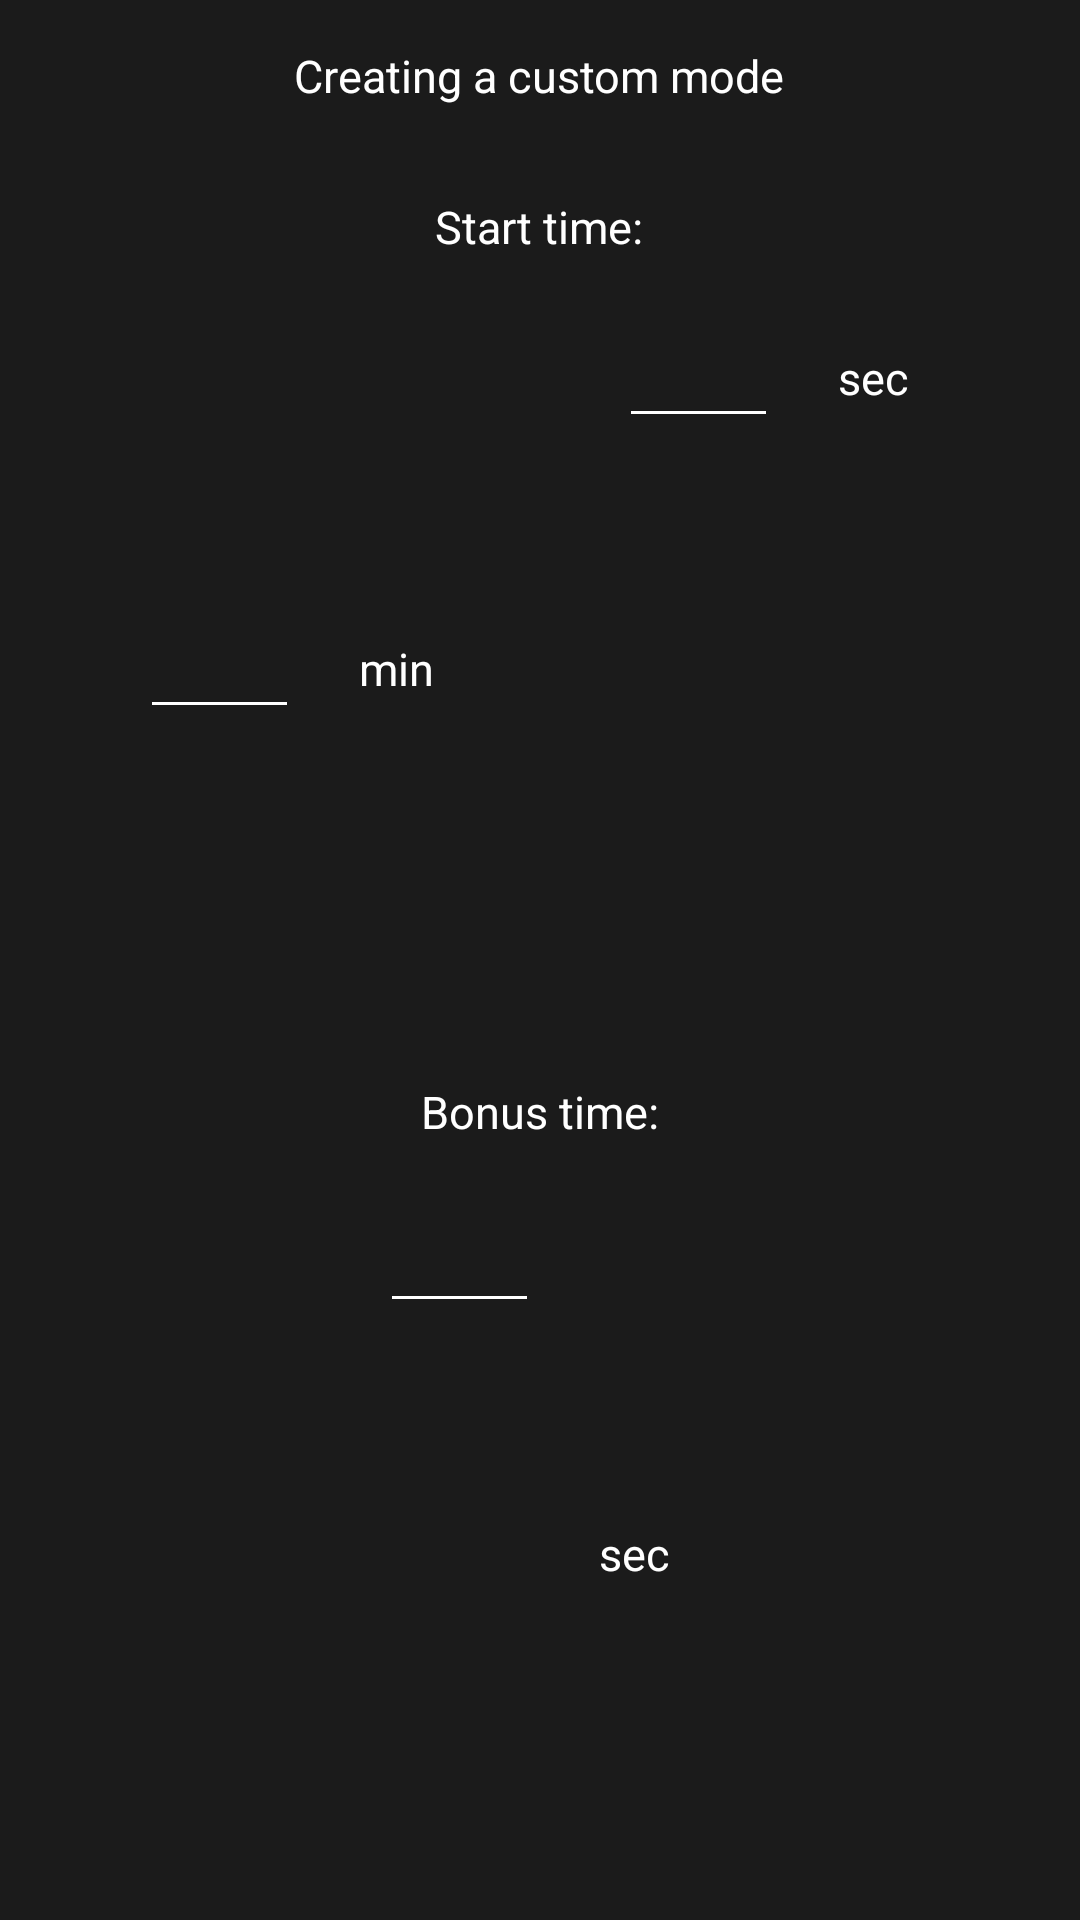

Here is an Android app screen rendered from its layout file. Give the layout XML and the strings, colors and styles it references.
<!-- AndroidManifest.xml: application theme Theme.ChessTimer -->
<!-- res/layout/dialogfragment_create_custom_mode.xml -->
<?xml version="1.0" encoding="utf-8"?>
<LinearLayout xmlns:android="http://schemas.android.com/apk/res/android"
    xmlns:app="http://schemas.android.com/apk/res-auto"
    android:layout_width="match_parent"
    android:layout_height="wrap_content"
    android:orientation="vertical"
    android:background="@color/background">

    <TextView
        android:id="@+id/tvCreateCustomModeFragmentTitle"
        style="@style/TextViewCreateCustomModeFragmentStyle"
        android:text="@string/create_custom_mode_title" />

    <LinearLayout
        android:layout_width="match_parent"
        android:layout_height="match_parent"
        android:layout_gravity="center"
        android:orientation="vertical">

        <TextView
            android:id="@+id/tvStartTime"
            style="@style/TextViewCreateCustomModeFragmentStyle"
            android:layout_gravity="center"
            android:text="@string/start_time" />

        <LinearLayout
            android:layout_width="match_parent"
            android:layout_height="match_parent"
            android:layout_weight="1"
            android:orientation="horizontal">

            <Space
                android:layout_width="wrap_content"
                android:layout_height="wrap_content"
                android:layout_weight="1" />

            <LinearLayout
                android:layout_width="wrap_content"
                android:layout_height="wrap_content"
                android:layout_gravity="center">

                <androidx.appcompat.widget.AppCompatEditText
                    android:id="@+id/etAddedMinutes"
                    style="@style/EditTextCreateCustomModeFragmentStyle"/>

                <TextView
                    android:id="@+id/tvAddedMinutes"
                    style="@style/TextViewCreateCustomModeFragmentStyle"
                    android:text="@string/timer_min" />

            </LinearLayout>

            <Space
                android:layout_width="wrap_content"
                android:layout_height="wrap_content"
                android:layout_weight="1" />

            <LinearLayout
                android:layout_width="wrap_content"
                android:layout_height="wrap_content">

                <androidx.appcompat.widget.AppCompatEditText
                    android:id="@+id/etAddedSeconds"
                    style="@style/EditTextCreateCustomModeFragmentStyle" />

                <TextView
                    android:id="@+id/tvAddedSeconds"
                    style="@style/TextViewCreateCustomModeFragmentStyle"
                    android:text="@string/timer_sec" />

            </LinearLayout>

            <Space
                android:layout_width="wrap_content"
                android:layout_height="wrap_content"
                android:layout_weight="1" />

        </LinearLayout>

        <TextView
            android:id="@+id/tvBonusTime"
            android:layout_width="wrap_content"
            android:layout_height="wrap_content"
            android:layout_gravity="center"
            android:layout_margin="5dp"
            android:padding="10dp"
            android:gravity="center"
            android:text="@string/bonus_time"
            android:textColor="@color/white"
            android:textSize="15sp" />

        <LinearLayout
            android:layout_width="wrap_content"
            android:layout_height="match_parent"
            android:layout_gravity="center"
            android:layout_weight="1">

            <androidx.appcompat.widget.AppCompatEditText
                android:id="@+id/etAddedBonusSeconds"
                style="@style/EditTextCreateCustomModeFragmentStyle"
                android:textColorHint="@color/white"
                android:foregroundTint="@color/white"/>

            <TextView
                android:id="@+id/tvAddedBonusSeconds"
                style="@style/TextViewCreateCustomModeFragmentStyle"
                android:text="@string/timer_sec" />

        </LinearLayout>
    </LinearLayout>

    <Button
        android:id="@+id/bCreate"
        android:layout_marginTop="35dp"
        style="@style/ButtonCustom"
        android:background="@drawable/b_shape"
        android:textColor="@color/white"
        android:text="@string/b_create" />
</LinearLayout>
<!-- resources referenced by this layout -->
<resources>
  <color name="background">#1b1b1b</color>
  <color name="white">#FFFFFFFF</color>
  <!-- drawable b_shape (drawable) -->
  <?xml version="1.0" encoding="utf-8"?>
  <shape xmlns:android="http://schemas.android.com/apk/res/android"
      android:shape="rectangle">
  
      <corners
          android:radius="1000dp"/>
  
      <padding
          android:bottom="5dp"
          android:top="5dp"
          android:left="5dp"
          android:right="5dp"/>
  
      <stroke/>
  
      <solid
          android:color="@color/elements"/>
  
  
  </shape>
  <string name="b_create">Create</string>
  <string name="bonus_time">Bonus time:</string>
  <string name="create_custom_mode_title">Creating a custom mode</string>
  <string name="start_time">Start time:</string>
  <string name="timer_min">min</string>
  <string name="timer_sec">sec</string>
  <style name="ButtonCustom">
          <item name="android:layout_width">match_parent</item>
          <item name="android:layout_height">wrap_content</item>
          <item name="android:layout_weight">1</item>
          <item name="android:layout_gravity">center</item>
          <item name="android:gravity">center</item>
          <item name="android:layout_marginBottom">10dp</item>
          <item name="android:layout_marginTop">10dp</item>
          <item name="android:layout_marginLeft">25dp</item>
          <item name="android:layout_marginRight">25dp</item>
      </style>
  <style name="EditTextCreateCustomModeFragmentStyle">
          <item name="android:layout_width">wrap_content</item>
          <item name="android:layout_height">wrap_content</item>
          <item name="android:layout_margin">5dp</item>
          <item name="android:gravity">center</item>
          <item name="android:padding">10dp</item>
          <item name="android:ems">3</item>
          <item name="android:inputType">number</item>
          <item name="android:textColor">@color/white</item>
          <item name="android:textSize">15sp</item>
          <item name="colorControlActivated">@color/white</item>
          <item name="colorControlNormal">@color/white</item>
          <item name="android:backgroundTint">@color/white</item>
      </style>
  <style name="TextViewCreateCustomModeFragmentStyle">
          <item name="android:layout_width">wrap_content</item>
          <item name="android:layout_height">wrap_content</item>
          <item name="android:layout_gravity">center</item>
          <item name="android:layout_marginLeft">5dp</item>
          <item name="android:layout_marginRight">5dp</item>
          <item name="android:layout_marginTop">5dp</item>
          <item name="android:layout_marginBottom">5dp</item>
          <item name="android:gravity">center</item>
          <item name="android:padding">10dp</item>
          <item name="android:clickable">true</item>
          <item name="android:focusable">true</item>
          <item name="android:textColor">@color/white</item>
          <item name="android:textSize">15sp</item>
      </style>
  <style name="Theme.ChessTimer" parent="Theme.AppCompat.DayNight.NoActionBar">
          
          <item name="colorPrimary">@color/elements</item>
          <item name="colorPrimaryVariant">@color/purple_700</item>
          <item name="colorOnPrimary">@color/white</item>
          
          <item name="colorSecondary">@color/teal_200</item>
          <item name="colorSecondaryVariant">@color/teal_700</item>
          <item name="colorOnSecondary">@color/black</item>
          
          <item name="android:statusBarColor" tools:targetApi="l">?attr/colorPrimaryVariant</item>
          
          <item name="windowActionBar">true</item>
          <item name="windowNoTitle">true</item>
          <item name="android:windowFullscreen">true</item>
      </style>
  <color name="elements">#3c3f41</color>
  <color name="purple_700">#FF3700B3</color>
  <color name="teal_200">#FF03DAC5</color>
  <color name="teal_700">#FF018786</color>
  <color name="black">#FF000000</color>
</resources>
